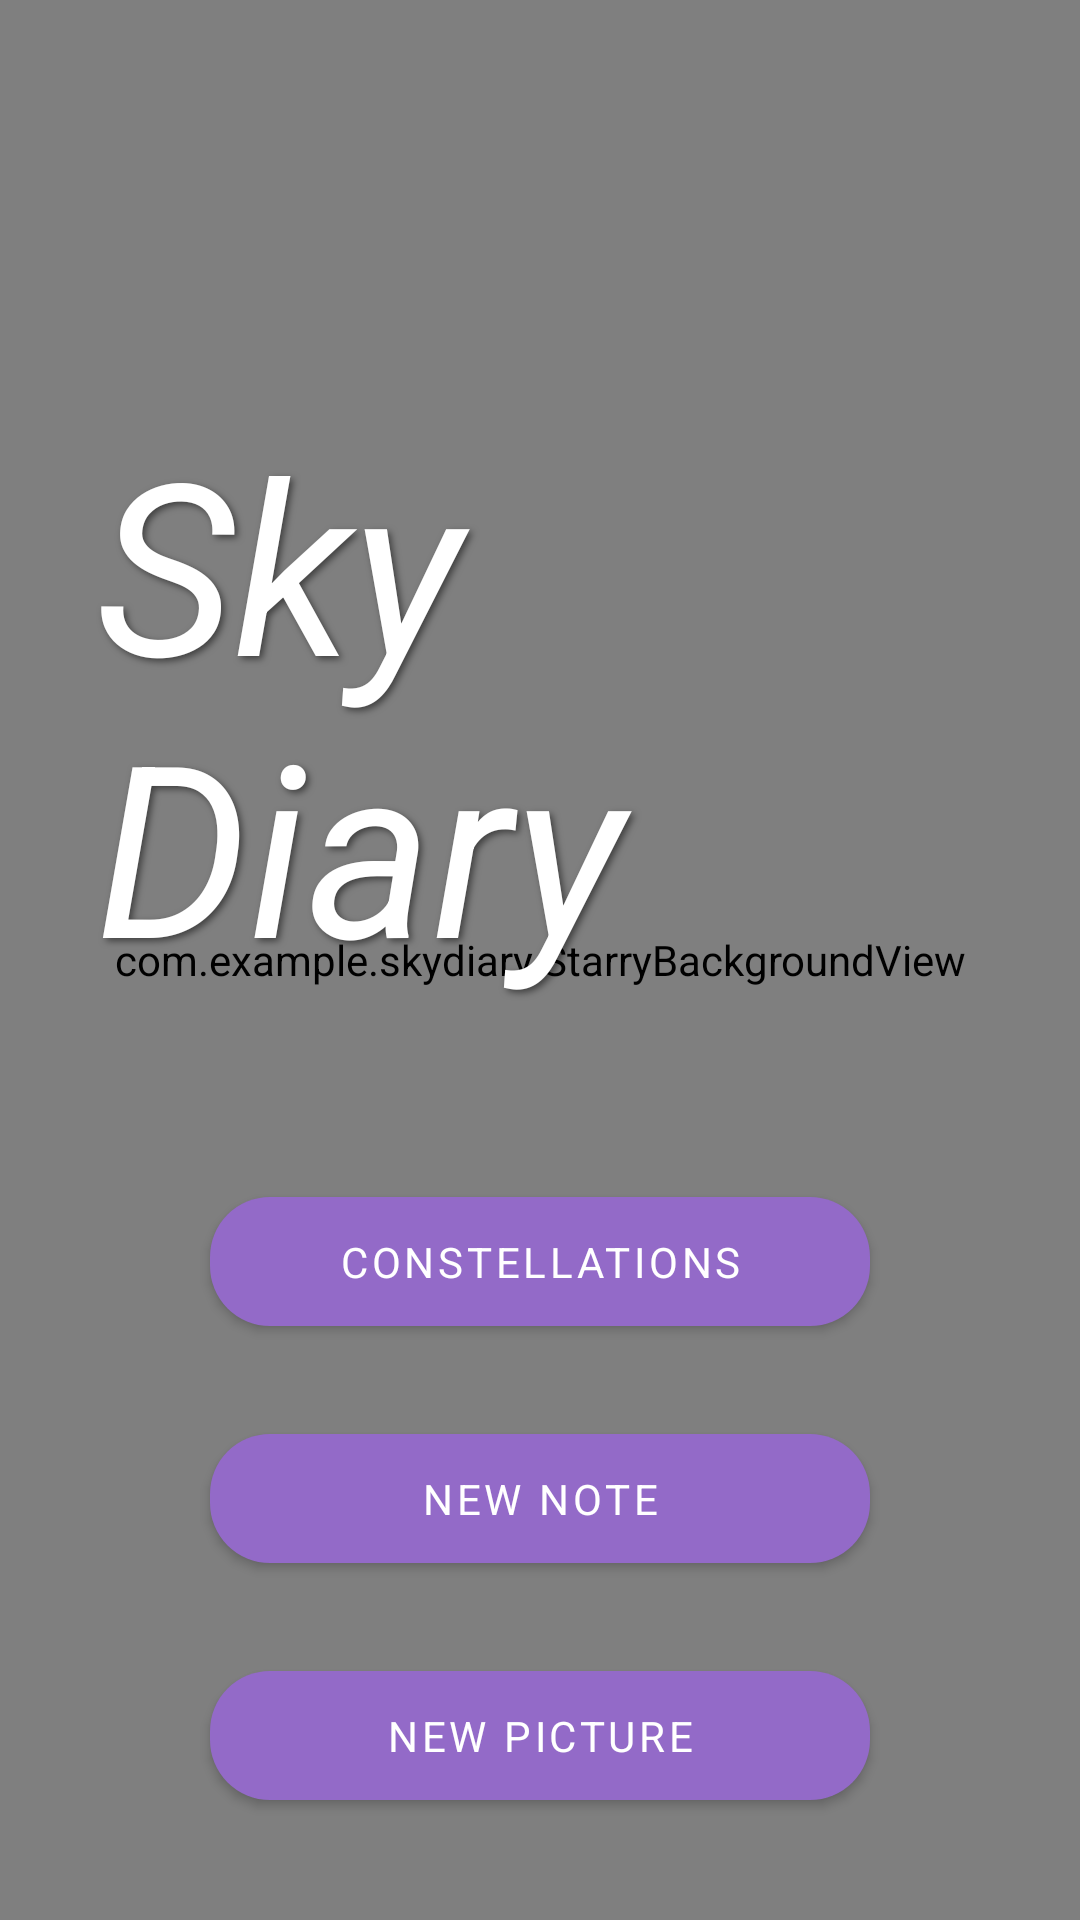

Android layout source for this screen:
<!-- AndroidManifest.xml: application theme Theme.SkyDiary -->
<!-- res/layout/fragment_main.xml -->
<?xml version="1.0" encoding="utf-8"?>
<FrameLayout
    xmlns:android="http://schemas.android.com/apk/res/android"
    xmlns:app="http://schemas.android.com/apk/res-auto"
    android:layout_width="match_parent"
    android:layout_height="match_parent">

    <com.example.skydiary.StarryBackgroundView
        android:layout_width="match_parent"
        android:layout_height="match_parent"
        app:startColor="?attr/startColor"
        app:endColor="?attr/endColor"
        />

    <LinearLayout
        android:layout_width="match_parent"
        android:layout_height="match_parent"
        android:orientation="vertical"
        android:gravity="center"
        android:padding="32dp">

        <TextView
            android:layout_width="wrap_content"
            android:layout_height="329dp"
            android:layout_marginBottom="30dp"
            android:paddingTop="100dp"
            android:paddingBottom="30dp"
            android:shadowColor="#80000000"
            android:shadowDx="3"
            android:shadowDy="3"
            android:shadowRadius="6"
            android:text="Sky Diary"
            android:textColor="@color/text_primary"
            android:textSize="80sp"
            android:textStyle="italic" />

        <com.google.android.material.button.MaterialButton
            android:id="@+id/btn_constellations"
            android:layout_width="220dp"
            android:layout_height="55dp"
            android:text="@string/constellations"
            android:textSize="14sp"
            android:textColor="?attr/colorOnPrimary"
            app:cornerRadius="20dp"
            android:layout_marginBottom="24dp"
            app:tint="?attr/colorOnPrimary"
            app:backgroundTint="?attr/colorPrimary" />

        <com.google.android.material.button.MaterialButton
            android:id="@+id/btn_new_note"
            android:layout_width="220dp"
            android:layout_height="55dp"
            android:text="@string/new_note"
            android:textSize="14sp"
            android:textColor="?attr/colorOnPrimary"
            app:cornerRadius="20dp"
            android:layout_marginBottom="24dp"
            app:tint="?attr/colorOnPrimary"
            app:backgroundTint="?attr/colorPrimary" />

        <com.google.android.material.button.MaterialButton
            android:id="@+id/btn_new_picture"
            android:layout_width="220dp"
            android:layout_height="55dp"
            android:text="@string/new_picture"
            android:textSize="14sp"
            android:textColor="?attr/colorOnPrimary"
            app:cornerRadius="20dp"
            app:tint="?attr/colorOnPrimary"
            app:backgroundTint="?attr/colorPrimary" />

    </LinearLayout>

</FrameLayout>
<!-- resources referenced by this layout -->
<resources>
  <color name="text_primary">#FFFFFF</color>
  <string name="constellations">Constellations</string>
  <string name="new_note">New Note</string>
  <string name="new_picture">New Picture</string>
  <style name="Theme.SkyDiary" parent="Theme.MaterialComponents.DayNight.NoActionBar">
          <item name="fontFamily">@font/main_font</item>
          <item name="colorPrimary">@color/button_color_light</item>
          <item name="colorOnPrimary">@android:color/white</item>
          <item name="android:windowBackground">@color/background_light</item>
          <item name="colorSecondary">@color/button_color_light</item>
          <item name="colorOnSecondary">@android:color/white</item>
  
          <item name="startColor">@color/start_color_light</item>
          <item name="endColor">@color/end_color_light</item>
  
          <item name="bottomNavigationStyle">@style/Widget.SkyDiary.BottomNavigationView.Light</item>
      </style>
  <color name="button_color_light">#936AC8</color>
  <color name="background_light">#FFFFFF</color>
  <color name="start_color_light">#0A0E2A</color>
  <color name="end_color_light">#1A1F4B</color>
  <style name="Widget.SkyDiary.BottomNavigationView.Light" parent="Widget.MaterialComponents.BottomNavigationView">
          <item name="backgroundTint">@android:color/transparent</item>
          <item name="itemBackground">@android:color/transparent</item>
          <item name="itemIconTint">@color/bottom_nav_icon_tint</item>
          <item name="itemTextColor">@color/bottom_nav_icon_tint</item>
          <item name="labelVisibilityMode">unlabeled</item>
          <item name="elevation">0dp</item>
      </style>
</resources>
